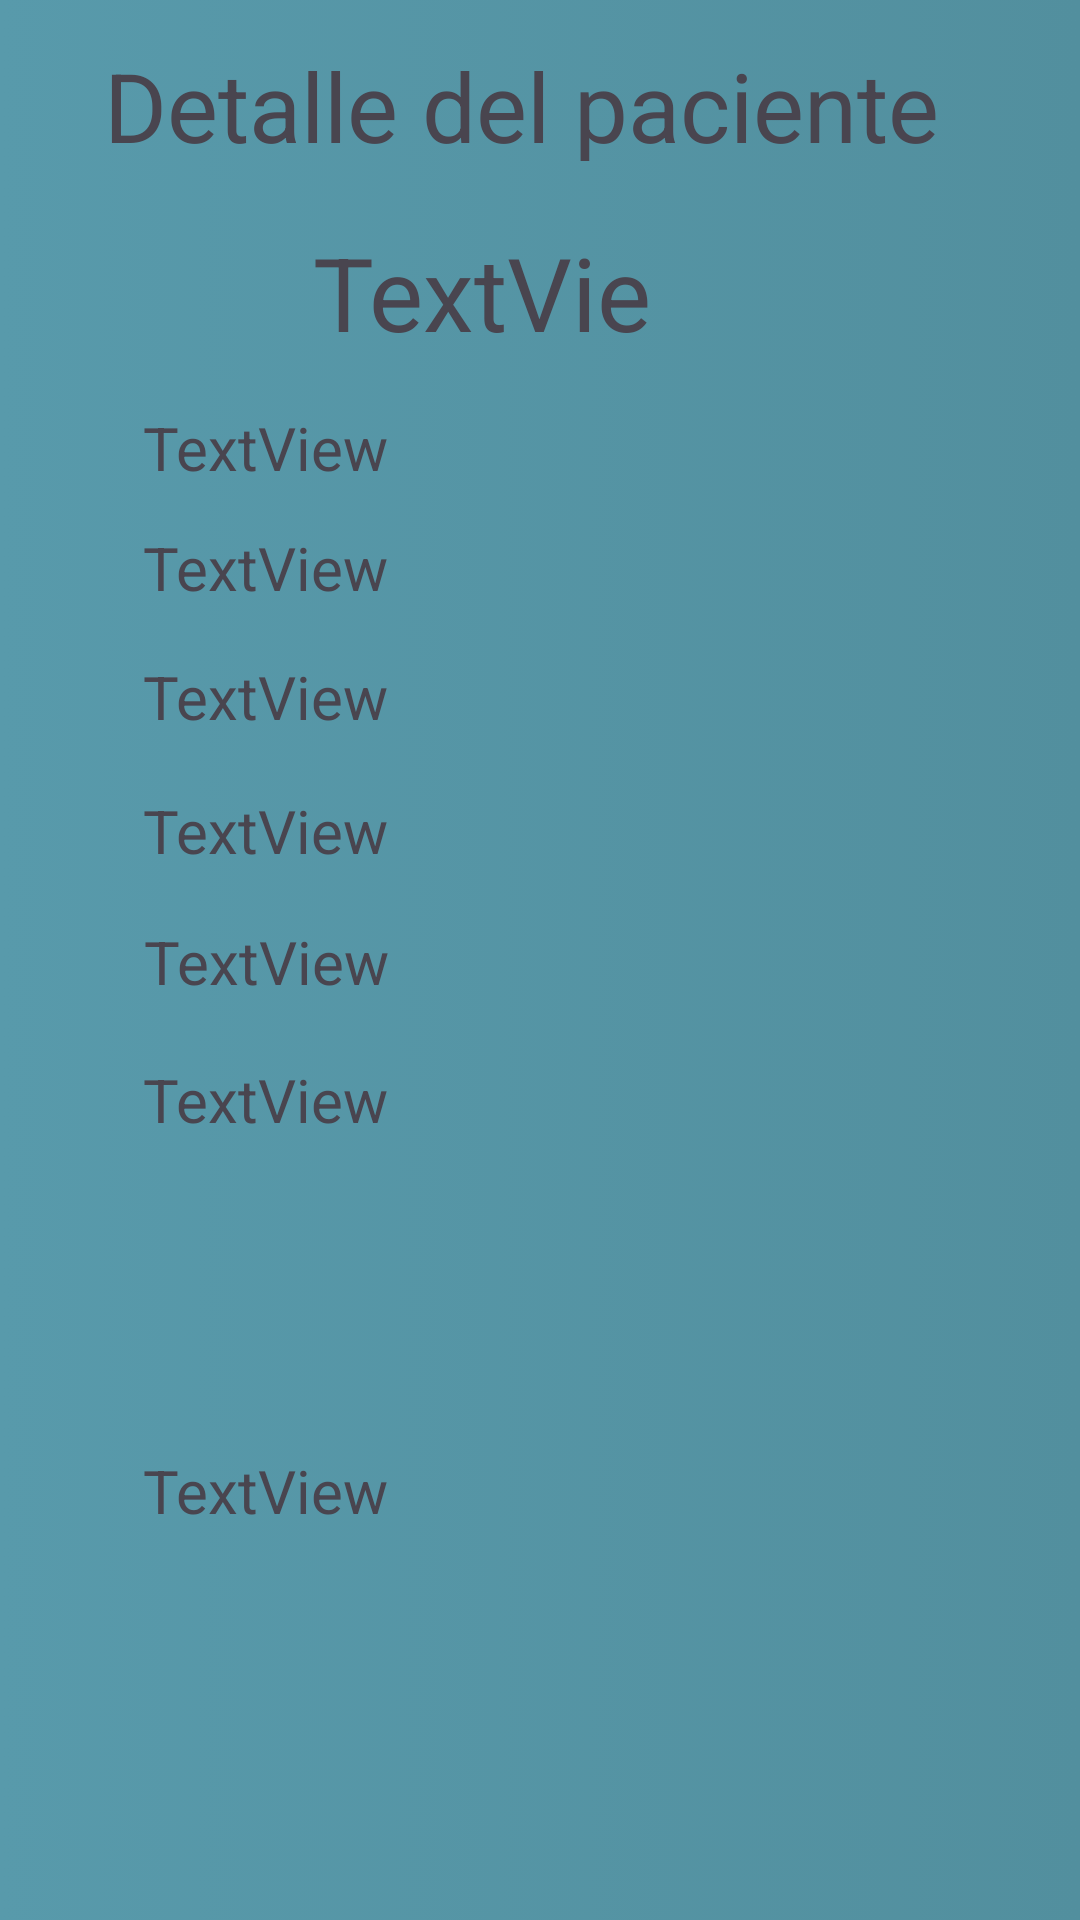

This screen was rendered from an Android layout file. Write that file and the resources it references.
<!-- AndroidManifest.xml: application theme Theme.Suministro_de_medicamentos_a_pacientes -->
<!-- res/layout/activity_detalles_pacientes.xml -->
<?xml version="1.0" encoding="utf-8"?>
<androidx.constraintlayout.widget.ConstraintLayout xmlns:android="http://schemas.android.com/apk/res/android"
    xmlns:app="http://schemas.android.com/apk/res-auto"
    xmlns:tools="http://schemas.android.com/tools"
    android:id="@+id/main"
    android:layout_width="match_parent"
    android:layout_height="match_parent"
    android:background="@drawable/cuadro_decorativo2"
    tools:context=".DetallesPacientes">

    <Spinner
        android:id="@+id/spMedicamentos"
        android:layout_width="329dp"
        android:layout_height="33dp"
        android:background="@drawable/cuadro_decorativo3"
        android:popupBackground="@drawable/cuadro_decorativo3"
        app:layout_constraintBottom_toBottomOf="parent"
        app:layout_constraintEnd_toEndOf="parent"
        app:layout_constraintHorizontal_bias="0.545"
        app:layout_constraintStart_toStartOf="parent"
        app:layout_constraintTop_toTopOf="parent"
        app:layout_constraintVertical_bias="0.712" />

    <TextView
        android:id="@+id/textView2"
        android:layout_width="291dp"
        android:layout_height="40dp"
        android:background="@drawable/cuadro_decorativo3"
        android:text="Detalle del paciente"
        android:textSize="32sp"
        app:layout_constraintBottom_toBottomOf="parent"
        app:layout_constraintEnd_toEndOf="parent"
        app:layout_constraintStart_toStartOf="parent"
        app:layout_constraintTop_toTopOf="parent"
        app:layout_constraintVertical_bias="0.023" />

    <TextView
        android:id="@+id/txtEDADDetalle"
        android:layout_width="264dp"
        android:layout_height="26dp"
        android:background="@drawable/cuadro_decorativo3"
        android:text="TextView"
        android:textSize="20sp"
        app:layout_constraintBottom_toBottomOf="parent"
        app:layout_constraintEnd_toEndOf="parent"
        app:layout_constraintHorizontal_bias="0.498"
        app:layout_constraintStart_toStartOf="parent"
        app:layout_constraintTop_toTopOf="parent"
        app:layout_constraintVertical_bias="0.356" />

    <TextView
        android:id="@+id/txtNUMEROHABITACIONDETALLE"
        android:layout_width="264dp"
        android:layout_height="26dp"
        android:background="@drawable/cuadro_decorativo3"
        android:text="TextView"
        android:textSize="20sp"
        app:layout_constraintBottom_toBottomOf="parent"
        app:layout_constraintEnd_toEndOf="parent"
        app:layout_constraintStart_toStartOf="parent"
        app:layout_constraintTop_toTopOf="parent" />

    <TextView
        android:id="@+id/txtNOMBRESDetalle"
        android:layout_width="264dp"
        android:layout_height="26dp"
        android:background="@drawable/cuadro_decorativo3"
        android:text="TextView"
        android:textSize="20sp"
        app:layout_constraintBottom_toBottomOf="parent"
        app:layout_constraintEnd_toEndOf="parent"
        app:layout_constraintHorizontal_bias="0.498"
        app:layout_constraintStart_toStartOf="parent"
        app:layout_constraintTop_toTopOf="parent"
        app:layout_constraintVertical_bias="0.221" />

    <TextView
        android:id="@+id/txtAPELLIDOSDetalle"
        android:layout_width="264dp"
        android:layout_height="26dp"
        android:background="@drawable/cuadro_decorativo3"
        android:text="TextView"
        android:textSize="20sp"
        app:layout_constraintBottom_toBottomOf="parent"
        app:layout_constraintEnd_toEndOf="parent"
        app:layout_constraintHorizontal_bias="0.498"
        app:layout_constraintStart_toStartOf="parent"
        app:layout_constraintTop_toTopOf="parent"
        app:layout_constraintVertical_bias="0.286" />

    <TextView
        android:id="@+id/txtNUMEROCAMADETALLE"
        android:layout_width="264dp"
        android:layout_height="26dp"
        android:background="@drawable/cuadro_decorativo3"
        android:text="TextView"
        android:textSize="20sp"
        app:layout_constraintBottom_toBottomOf="parent"
        app:layout_constraintEnd_toEndOf="parent"
        app:layout_constraintHorizontal_bias="0.498"
        app:layout_constraintStart_toStartOf="parent"
        app:layout_constraintTop_toTopOf="parent"
        app:layout_constraintVertical_bias="0.575" />

    <TextView
        android:id="@+id/txtENFERMEDADDETALLE"
        android:layout_width="264dp"
        android:layout_height="26dp"
        android:background="@drawable/cuadro_decorativo3"
        android:text="TextView"
        android:textSize="20sp"
        app:layout_constraintBottom_toBottomOf="parent"
        app:layout_constraintEnd_toEndOf="parent"
        app:layout_constraintHorizontal_bias="0.498"
        app:layout_constraintStart_toStartOf="parent"
        app:layout_constraintTop_toTopOf="parent"
        app:layout_constraintVertical_bias="0.429" />

    <ImageView
        android:id="@+id/imgRegreso"
        android:layout_width="75dp"
        android:layout_height="57dp"
        android:background="@drawable/cuadro_decorativo3"
        app:layout_constraintBottom_toBottomOf="parent"
        app:layout_constraintEnd_toEndOf="parent"
        app:layout_constraintHorizontal_bias="0.953"
        app:layout_constraintStart_toStartOf="parent"
        app:layout_constraintTop_toTopOf="parent"
        app:layout_constraintVertical_bias="0.961"
        app:srcCompat="@drawable/ic_atras" />

    <TextView
        android:id="@+id/txtHORAAPLICACIONDETALLE"
        android:layout_width="264dp"
        android:layout_height="26dp"
        android:background="@drawable/cuadro_decorativo3"
        android:text="TextView"
        android:textSize="20sp"
        app:layout_constraintBottom_toBottomOf="parent"
        app:layout_constraintEnd_toEndOf="parent"
        app:layout_constraintHorizontal_bias="0.496"
        app:layout_constraintStart_toStartOf="parent"
        app:layout_constraintTop_toTopOf="parent"
        app:layout_constraintVertical_bias="0.787" />

    <TextView
        android:id="@+id/txtid_pacientedetalle"
        android:layout_width="136dp"
        android:layout_height="48dp"
        android:background="@drawable/cuadro_decorativo3"
        android:text="TextView"
        android:textSize="34sp"
        app:layout_constraintBottom_toBottomOf="parent"
        app:layout_constraintEnd_toEndOf="parent"
        app:layout_constraintHorizontal_bias="0.466"
        app:layout_constraintStart_toStartOf="parent"
        app:layout_constraintTop_toTopOf="parent"
        app:layout_constraintVertical_bias="0.126" />
</androidx.constraintlayout.widget.ConstraintLayout>
<!-- resources referenced by this layout -->
<resources>
  <!-- drawable cuadro_decorativo2 (drawable) -->
  <?xml version="1.0" encoding="utf-8"?>
  <selector xmlns:android="http://schemas.android.com/apk/res/android">
      <item>
          <shape>
  
              <gradient
  
                  android:startColor="#589AAB"
                  android:endColor="#528F9E"/>
          </shape>
      </item>
  </selector>
  <style name="Theme.Suministro_de_medicamentos_a_pacientes" parent="Base.Theme.Suministro_de_medicamentos_a_pacientes" />
  <style name="Base.Theme.Suministro_de_medicamentos_a_pacientes" parent="Theme.Material3.DayNight.NoActionBar">
          
          
      </style>
</resources>
